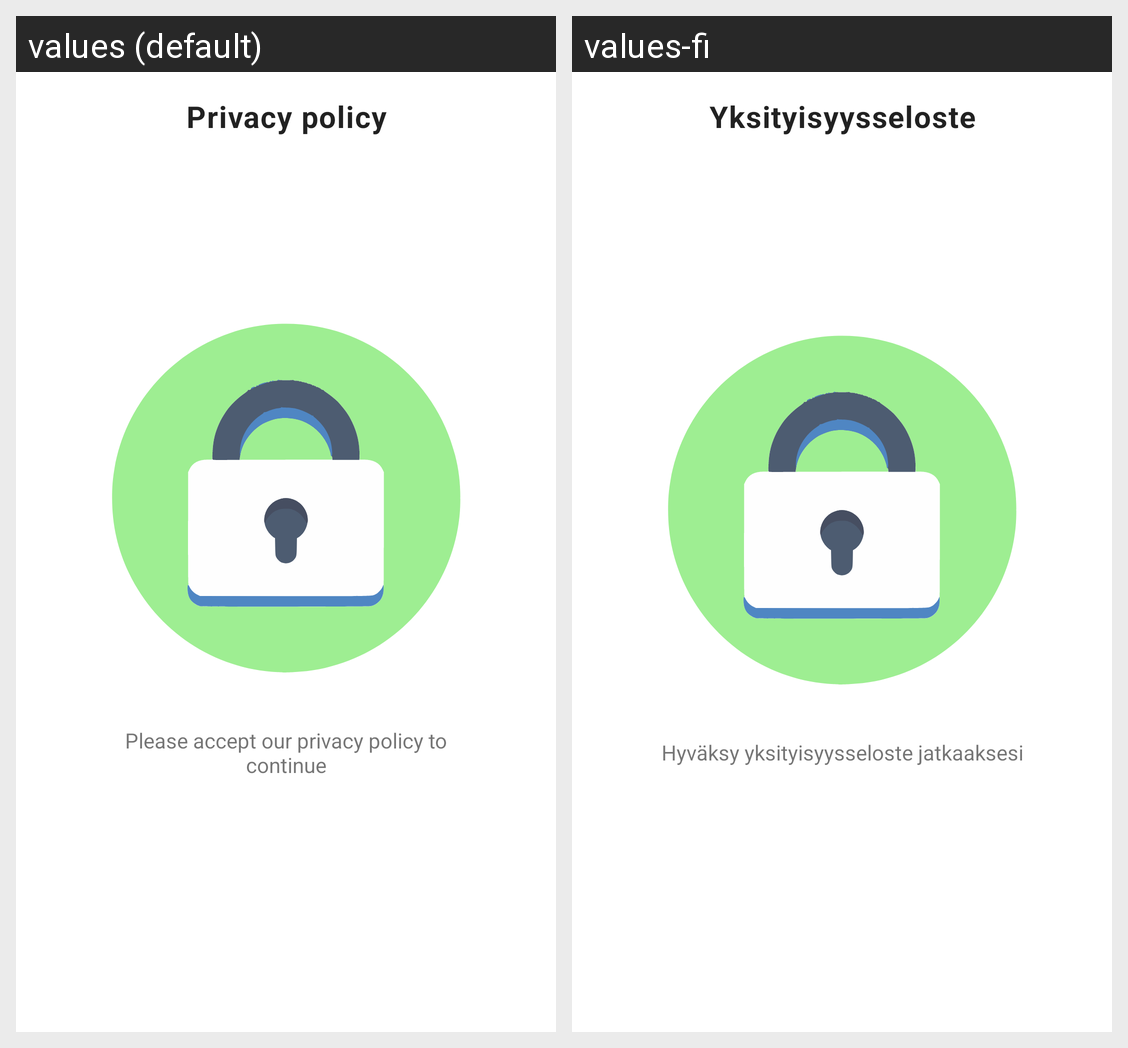

The Android screen above is rendered under two locales of the same app. Produce the string resources it draws, with the default and per-locale values.
Android screen res/layout/fragment_privacy_notification.xml rendered under 2 locales, left to right: values (default), values-fi. Device: Nexus 5 (rendered at 1080×1920; each locale shown at half size, 540×960, under a caption strip naming it); theme Theme.Demo.
Strings drawn on this screen, with the default value and each locale's value (text and hints the layout hard-codes, and strings that could not be matched under every locale, appear in the picture but are not listed):

privacy_policy
  values: Privacy policy
  values-fi: Yksityisyysseloste

privacy_policy_required
  values: Please accept our privacy policy to continue
  values-fi: Hyväksy yksityisyysseloste jatkaaksesi
